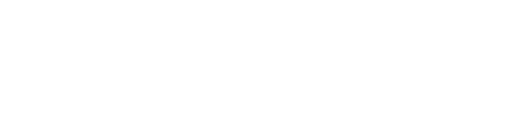
t = 0.00 s
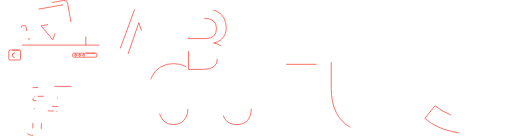
t = 1.55 s
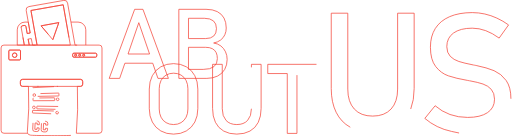
t = 3.05 s
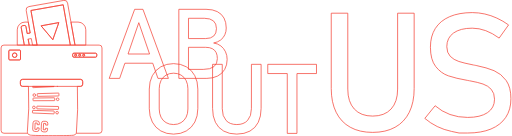
t = 5.05 s
t = 6.30 s: frame unchanged from t = 5.05 s, image omitted
t = 7.55 s: frame unchanged from t = 5.05 s, image omitted

The animated SVG that drew these frames (rendered in a browser with its animation timeline set to each time). Animation: 36 CSS @keyframes rules; one cycle of 9.80 s, repeats indefinitely.

<svg id="Layer_1" data-name="Layer 1" xmlns="http://www.w3.org/2000/svg" viewBox="0 0 2085.34 555.49" style="" class=""><defs><style>.cls-1,.cls-2,.cls-3,.cls-4{fill:none;stroke:#f44336;stroke-width:3px;}.cls-1{stroke-miterlimit:10;}.cls-2,.cls-3{stroke-linejoin:round;}.cls-3{stroke-linecap:round;}</style></defs><title>about-us</title><path class="cls-1 CgzwqtHB_0" d="M353.2,38.7,221.4,61.9l8.4,47.4,16.6,94H382.3l-16.6-94ZM310.6,181.3l-47.8-56.7,72.4-13.2Z" transform="translate(-97.9 -19.09)"></path><path class="cls-1 CgzwqtHB_1" d="M445.4,203.3V140.9a31.54,31.54,0,0,0-31.6-31.6h-29l16.6,94Z" transform="translate(-97.9 -19.09)"></path><path class="cls-1 CgzwqtHB_2" d="M181.6,131.7a6.37,6.37,0,0,1,5.2-7.4l6.9-1.2a6.37,6.37,0,0,1,7.4,5.2l4.9,27.8,12.3-2.2-7.9-44.6H197a31.54,31.54,0,0,0-31.6,31.6v62.4h28.9Z" transform="translate(-97.9 -19.09)"></path><path class="cls-1 CgzwqtHB_3" d="M212.7,162.21L237.3,92.31L164.9,105.51L212.7,162.21Z"></path><path class="cls-1 CgzwqtHB_4" d="M500,203.3H110.9a11.44,11.44,0,0,0-11.5,11.5v337a11.44,11.44,0,0,0,11.5,11.5h96.8a19.67,19.67,0,0,1-.9-7.7,1266.26,1266.26,0,0,0,4.3-183.7H187.3a9.18,9.18,0,0,1-9.2-9.2V352.3a9.18,9.18,0,0,1,9.2-9.2H423.6a9.18,9.18,0,0,1,9.2,9.2v10.4a9.18,9.18,0,0,1-9.2,9.2H411a1491,1491,0,0,1-4.2,191.4H500a11.44,11.44,0,0,0,11.5-11.5v-337A11.44,11.44,0,0,0,500,203.3ZM178.7,259.9a4.06,4.06,0,0,1-4.1,4.1H135.1a4.06,4.06,0,0,1-4.1-4.1V227.7a4.06,4.06,0,0,1,4.1-4.1h39.5a4.06,4.06,0,0,1,4.1,4.1Zm311.5-12.5a5.34,5.34,0,0,1-5.3,5.3h-88a5.34,5.34,0,0,1-5.3-5.3v-5.8a5.34,5.34,0,0,1,5.3-5.3h88a5.34,5.34,0,0,1,5.3,5.3Z" transform="translate(-97.9 -19.09)"></path><path class="cls-1 CgzwqtHB_5" d="M233.3,463.3h.1a5.38,5.38,0,0,0,5.5-5.3v-.1a5.5,5.5,0,1,0-5.6,5.4Z" transform="translate(-97.9 -19.09)"></path><path class="cls-1 CgzwqtHB_6" d="M328.9,473.9a5.42,5.42,0,0,0-6.1,4.7v.1a5.67,5.67,0,0,0,5.2,6,5.34,5.34,0,0,0,5.5-4.7A5.42,5.42,0,0,0,328.9,473.9Z" transform="translate(-97.9 -19.09)"></path><path class="cls-1 CgzwqtHB_7" d="M314.7,472.5l-85.2-2.7a1.79,1.79,0,0,0-1.8,1.8l-.2,7.3a1.77,1.77,0,0,0,1.7,1.8l85.2,3.5a2,2,0,0,0,1.8-1.9l.3-7.8h0A1.9,1.9,0,0,0,314.7,472.5Z" transform="translate(-97.9 -19.09)"></path><path class="cls-1 CgzwqtHB_8" d="M332.5,454l-85.3-1.3a1.79,1.79,0,0,0-1.8,1.8l-.1,7.4a1.77,1.77,0,0,0,1.7,1.8l85.2,2.2h0a2,2,0,0,0,1.9-1.9l.1-8A1.88,1.88,0,0,0,332.5,454Z" transform="translate(-97.9 -19.09)"></path><path class="cls-1 CgzwqtHB_9" d="M231.5,419.6a1.77,1.77,0,0,0-1.7,1.8v7.3a1.79,1.79,0,0,0,1.8,1.8l85.2-.3a1.86,1.86,0,0,0,1.7-1.9v-7.9a2,2,0,0,0-1.8-1.9Z" transform="translate(-97.9 -19.09)"></path><path class="cls-1 CgzwqtHB_10" d="M235,412.8a5.38,5.38,0,0,0,5.4-5.4v-.2a5.4,5.4,0,1,0-5.4,5.6Z" transform="translate(-97.9 -19.09)"></path><path class="cls-1 CgzwqtHB_11" d="M330.8,419.3a5.39,5.39,0,0,0-5.8,5h.1a5.66,5.66,0,0,0,5.4,5.8,5.41,5.41,0,0,0,.3-10.8Z" transform="translate(-97.9 -19.09)"></path><path class="cls-1 CgzwqtHB_12" d="M248.8,412.7l85.2-1.6v.1a1.88,1.88,0,0,0,1.7-2l-.1-8h0a2,2,0,0,0-1.8-2l-85.3,2.4h0a1.79,1.79,0,0,0-1.7,1.9l.2,7.4A1.79,1.79,0,0,0,248.8,412.7Z" transform="translate(-97.9 -19.09)"></path><path class="cls-1 CgzwqtHB_13" d="M329.1,372.1h0a4.25,4.25,0,0,0,1.1-.2h-2.6A7.72,7.72,0,0,0,329.1,372.1Z" transform="translate(-97.9 -19.09)"></path><path class="cls-1 CgzwqtHB_14" d="M228.5,375.4a1.77,1.77,0,0,0,1.8,1.7l85.2-4.3a1.76,1.76,0,0,0,1.3-.9H228.3Z" transform="translate(-97.9 -19.09)"></path><path class="cls-1 CgzwqtHB_15" d="M316.8,371.9H423.5a9.18,9.18,0,0,0,9.2-9.2V352.3a9.18,9.18,0,0,0-9.2-9.2H187.3a9.18,9.18,0,0,0-9.2,9.2v10.4a9.18,9.18,0,0,0,9.2,9.2H316.8Z" transform="translate(-97.9 -19.09)"></path><path class="cls-1 CgzwqtHB_16" d="M174.6,223.6H135.1a4.06,4.06,0,0,0-4.1,4.1v32.2a4.06,4.06,0,0,0,4.1,4.1h39.5a4.06,4.06,0,0,0,4.1-4.1V227.7A4.06,4.06,0,0,0,174.6,223.6Zm-19.8,30.1a9.2,9.2,0,1,1,9.2-9.2A9.18,9.18,0,0,1,154.8,253.7Z" transform="translate(-97.9 -19.09)"></path><path class="cls-1 CgzwqtHB_17" d="M47.709999999999994,225.41A9.2,9.2 0,1,1 66.11,225.41A9.2,9.2 0,1,1 47.709999999999994,225.41"></path><path class="cls-1 CgzwqtHB_18" d="M484.9,236.3h-88a5.34,5.34,0,0,0-5.3,5.3v5.8a5.34,5.34,0,0,0,5.3,5.3h88a5.34,5.34,0,0,0,5.3-5.3v-5.8A5.34,5.34,0,0,0,484.9,236.3Zm-81,12.3a4.1,4.1,0,1,1,4.1-4.1A4.06,4.06,0,0,1,403.9,248.6Zm16.5,0a4.1,4.1,0,1,1,4.1-4.1A4.06,4.06,0,0,1,420.4,248.6Zm16.4,0a4.1,4.1,0,1,1,4.1-4.1A4.06,4.06,0,0,1,436.8,248.6Z" transform="translate(-97.9 -19.09)"></path><path class="cls-1 CgzwqtHB_19" d="M403.9,240.4a4.1,4.1,0,1,0,4.1,4.1A4.06,4.06,0,0,0,403.9,240.4Z" transform="translate(-97.9 -19.09)"></path><path class="cls-1 CgzwqtHB_20" d="M436.8,240.4a4.1,4.1,0,1,0,4.1,4.1A4.06,4.06,0,0,0,436.8,240.4Z" transform="translate(-97.9 -19.09)"></path><path class="cls-1 CgzwqtHB_21" d="M420.4,240.4a4.1,4.1,0,1,0,4.1,4.1A4.06,4.06,0,0,0,420.4,240.4Z" transform="translate(-97.9 -19.09)"></path><path class="cls-1 CgzwqtHB_22" d="M207.7,563.3s.31,5.28,11.65,7.75,168.64,3,177.52,0,9.93-7.75,9.93-7.75" transform="translate(-97.9 -19.09)"></path><path id="C" class="cls-1 CgzwqtHB_23" d="M264.34,522.61l-1.28,25.91a8.65,8.65,0,0,0,8.21,9.06l8.64.43A8.65,8.65,0,0,0,289,549.8l.32-6.48-8.64-.42-.32,6.47L271.7,549,273,523l8.63.43-.32,6.47,8.64.43.32-6.48a8.65,8.65,0,0,0-8.21-9.06l-8.64-.42A8.65,8.65,0,0,0,264.34,522.61Z" transform="translate(-97.9 -19.09)"></path><path id="C-2" data-name="C" class="cls-1 CgzwqtHB_24" d="M229.8,520.91l-1.27,25.9a8.63,8.63,0,0,0,8.2,9.06l8.64.43a8.64,8.64,0,0,0,9.06-8.21l.32-6.47-8.64-.43-.32,6.48-8.63-.43,1.28-25.9,8.63.42-.32,6.48,8.64.42.32-6.47a8.64,8.64,0,0,0-8.21-9.06l-8.63-.43A8.66,8.66,0,0,0,229.8,520.91Z" transform="translate(-97.9 -19.09)"></path><path class="cls-2 CgzwqtHB_25" d="M384.7,109.3,371,31.7a13.38,13.38,0,0,0-15.5-10.9L212.9,46A13.38,13.38,0,0,0,202,61.5l8.4,47.8,7.9,44.6h0L206,156.1l-4.9-27.8a6.37,6.37,0,0,0-7.4-5.2l-6.9,1.2a6.37,6.37,0,0,0-5.2,7.4l12.6,71.6h20.1L210,178.8l4.4,24.5h31.9l-16.6-94-8.4-47.4L353.1,38.7l12.4,70.6,16.6,94h19.2Z" transform="translate(-97.9 -19.09)"></path><path class="cls-3 CgzwqtHB_26" d="M112.1,159.71L124.8,157.41L130.1,184.21L148.4,184.21"></path><path class="cls-4 CgzwqtHB_27" d="M645,57.15,541,339.22H583.7L605,277.33H718.8l21.26,61.89h42.68l-104-282.07ZM617.89,239.7l44-128,44,128Z" transform="translate(-97.9 -19.09)"></path><path class="cls-4 CgzwqtHB_28" d="M997.11,206.82a62,62,0,0,0-29.49-12.13q17.07-3.1,28.62-12.12a56.28,56.28,0,0,0,17.16-21.73,66.59,66.59,0,0,0,5.63-27.26q0-23.66-9.12-40.74T982.37,66.46q-18.43-9.31-45.79-9.31H825.42V339.22H939.88q25,0,43.84-9.51a67.79,67.79,0,0,0,28.91-27q10.08-17.46,10.09-40.35v-.59a73.45,73.45,0,0,0-6.6-31A63.25,63.25,0,0,0,997.11,206.82Zm-67.71-113q24.84,0,37.25,10.48t12.42,31.62q0,20.18-11.16,30.46t-33.07,10.28h-70V93.81ZM982.75,258.9q0,20.76-13.77,32.21t-43.84,11.44H864.8V212.34h70q16.68,0,27.35,5.53a34.31,34.31,0,0,1,15.62,15.81q4.94,10.29,4.94,24.64Z" transform="translate(-97.9 -19.09)"></path><path class="cls-4 CgzwqtHB_29" d="M855.88,291.86q-22.5-12.9-52-12.9t-52,12.9a88.07,88.07,0,0,0-34.82,36.47q-12.33,23.58-12.32,54.61v79.93q0,31,12.32,54.61A88.07,88.07,0,0,0,751.9,554q22.5,12.9,52,12.9t52-12.9a88.13,88.13,0,0,0,34.82-36.47Q903,493.92,903,462.87V382.94q0-31-12.32-54.61A88.13,88.13,0,0,0,855.88,291.86Zm6.6,172.37q0,19-7.28,33.46A52.9,52.9,0,0,1,834.64,520q-13.29,7.86-30.75,7.86T773.14,520a52.84,52.84,0,0,1-20.56-22.31q-7.27-14.44-7.28-33.46V381.58q0-19,7.28-33.46a52.9,52.9,0,0,1,20.56-22.31Q786.43,318,803.89,318t30.75,7.86a53,53,0,0,1,20.56,22.31q7.27,14.46,7.28,33.46Z" transform="translate(-97.9 -19.09)"></path><path class="cls-4 CgzwqtHB_30" d="M1121.85,463.26q0,30.84-15.62,47.72t-44.13,16.88q-28.33,0-43.85-16.88t-15.52-47.72V281.87H963.16v180q0,33.18,11.64,56.74a80.83,80.83,0,0,0,33.85,35.89q22.22,12.33,53.45,12.32,31.43,0,53.73-12.32a80.66,80.66,0,0,0,34-35.89q11.64-23.56,11.64-56.74v-180h-39.57Z" transform="translate(-97.9 -19.09)"></path><path class="cls-4 CgzwqtHB_31" d="M1289.72,262.78L1090.68,262.78L1090.68,300.42L1170.42,300.42L1170.42,544.85L1209.99,544.85L1209.99,300.42L1289.72,300.42L1289.72,262.78Z"></path><path class="cls-4 CgzwqtHB_32" d="M1525.62,538.84q-38-21-57.84-61.31t-19.88-96.94V73h67.61V382.91q0,52.69,26.51,81.53t74.9,28.83q48.72,0,75.4-28.83T1719,382.91V73h67.61V380.59q0,56.67-19.88,96.94t-58,61.31q-38.12,21.06-91.8,21Q1563.55,559.89,1525.62,538.84Z" transform="translate(-97.9 -19.09)"></path><path class="cls-4 CgzwqtHB_33" d="M1970,562.37l-31.15-6.63a248.41,248.41,0,0,1-58.16-19.88,245.3,245.3,0,0,1-50.54-33.14L1872.2,451a190.1,190.1,0,0,0,60.65,35.79q33.14,11.94,71.91,11.93,52.37,0,81.2-19.38t28.83-54.85v-.34q0-25.17-13.09-39.93t-33.8-21.87q-20.71-7.12-53.53-13.09a6.78,6.78,0,0,0-2.15-.34,6.46,6.46,0,0,1-2.15-.33l-5-1q-48.39-8.28-78.71-18.73t-51.86-38.11Q1853,263.12,1853,212.07v-.33q0-44.74,20-76.39t58.49-48.22Q1970,70.56,2024,70.56a231.32,231.32,0,0,1,50.88,5.63,253.17,253.17,0,0,1,49.38,16.74,284.06,284.06,0,0,1,47.89,28l-38.45,53.69q-27.51-20.2-54.85-30.32A157.14,157.14,0,0,0,2024,134.19q-49.38,0-76.72,19.72t-27.34,55.84v.33q0,24.85,14.09,39.11t35.13,21q21,6.79,58.49,14.09a24.37,24.37,0,0,0,2.49.5c.77.11,1.6.28,2.48.49,1.1.23,2.32.45,3.65.67s2.54.44,3.64.66q43.75,8.94,73.08,21.21t49.05,39.6q19.71,27.35,19.72,74.74v.66q0,44.08-20.88,75.4T2100.38,546q-39.62,16.41-95.62,16.4Z" transform="translate(-97.9 -19.09)"></path><style data-made-with="vivus-instant">.CgzwqtHB_0{stroke-dasharray:803 805;stroke-dashoffset:804;animation:CgzwqtHB_draw_0 9800ms ease-in-out 0ms infinite,CgzwqtHB_fade 9800ms linear 0ms infinite;}.CgzwqtHB_1{stroke-dasharray:281 283;stroke-dashoffset:282;animation:CgzwqtHB_draw_1 9800ms ease-in-out 0ms infinite,CgzwqtHB_fade 9800ms linear 0ms infinite;}.CgzwqtHB_2{stroke-dasharray:341 343;stroke-dashoffset:342;animation:CgzwqtHB_draw_2 9800ms ease-in-out 0ms infinite,CgzwqtHB_fade 9800ms linear 0ms infinite;}.CgzwqtHB_3{stroke-dasharray:222 224;stroke-dashoffset:223;animation:CgzwqtHB_draw_3 9800ms ease-in-out 0ms infinite,CgzwqtHB_fade 9800ms linear 0ms infinite;}.CgzwqtHB_4{stroke-dasharray:2451 2453;stroke-dashoffset:2452;animation:CgzwqtHB_draw_4 9800ms ease-in-out 0ms infinite,CgzwqtHB_fade 9800ms linear 0ms infinite;}.CgzwqtHB_5{stroke-dasharray:35 37;stroke-dashoffset:36;animation:CgzwqtHB_draw_5 9800ms ease-in-out 0ms infinite,CgzwqtHB_fade 9800ms linear 0ms infinite;}.CgzwqtHB_6{stroke-dasharray:34 36;stroke-dashoffset:35;animation:CgzwqtHB_draw_6 9800ms ease-in-out 0ms infinite,CgzwqtHB_fade 9800ms linear 0ms infinite;}.CgzwqtHB_7{stroke-dasharray:198 200;stroke-dashoffset:199;animation:CgzwqtHB_draw_7 9800ms ease-in-out 0ms infinite,CgzwqtHB_fade 9800ms linear 0ms infinite;}.CgzwqtHB_8{stroke-dasharray:198 200;stroke-dashoffset:199;animation:CgzwqtHB_draw_8 9800ms ease-in-out 0ms infinite,CgzwqtHB_fade 9800ms linear 0ms infinite;}.CgzwqtHB_9{stroke-dasharray:197 199;stroke-dashoffset:198;animation:CgzwqtHB_draw_9 9800ms ease-in-out 0ms infinite,CgzwqtHB_fade 9800ms linear 0ms infinite;}.CgzwqtHB_10{stroke-dasharray:34 36;stroke-dashoffset:35;animation:CgzwqtHB_draw_10 9800ms ease-in-out 0ms infinite,CgzwqtHB_fade 9800ms linear 0ms infinite;}.CgzwqtHB_11{stroke-dasharray:34 36;stroke-dashoffset:35;animation:CgzwqtHB_draw_11 9800ms ease-in-out 0ms infinite,CgzwqtHB_fade 9800ms linear 0ms infinite;}.CgzwqtHB_12{stroke-dasharray:198 200;stroke-dashoffset:199;animation:CgzwqtHB_draw_12 9800ms ease-in-out 0ms infinite,CgzwqtHB_fade 9800ms linear 0ms infinite;}.CgzwqtHB_13{stroke-dasharray:6 8;stroke-dashoffset:7;animation:CgzwqtHB_draw_13 9800ms ease-in-out 0ms infinite,CgzwqtHB_fade 9800ms linear 0ms infinite;}.CgzwqtHB_14{stroke-dasharray:182 184;stroke-dashoffset:183;animation:CgzwqtHB_draw_14 9800ms ease-in-out 0ms infinite,CgzwqtHB_fade 9800ms linear 0ms infinite;}.CgzwqtHB_15{stroke-dasharray:552 554;stroke-dashoffset:553;animation:CgzwqtHB_draw_15 9800ms ease-in-out 0ms infinite,CgzwqtHB_fade 9800ms linear 0ms infinite;}.CgzwqtHB_16{stroke-dasharray:228 230;stroke-dashoffset:229;animation:CgzwqtHB_draw_16 9800ms ease-in-out 0ms infinite,CgzwqtHB_fade 9800ms linear 0ms infinite;}.CgzwqtHB_17{stroke-dasharray:58 60;stroke-dashoffset:59;animation:CgzwqtHB_draw_17 9800ms ease-in-out 0ms infinite,CgzwqtHB_fade 9800ms linear 0ms infinite;}.CgzwqtHB_18{stroke-dasharray:299 301;stroke-dashoffset:300;animation:CgzwqtHB_draw_18 9800ms ease-in-out 0ms infinite,CgzwqtHB_fade 9800ms linear 0ms infinite;}.CgzwqtHB_19{stroke-dasharray:26 28;stroke-dashoffset:27;animation:CgzwqtHB_draw_19 9800ms ease-in-out 0ms infinite,CgzwqtHB_fade 9800ms linear 0ms infinite;}.CgzwqtHB_20{stroke-dasharray:26 28;stroke-dashoffset:27;animation:CgzwqtHB_draw_20 9800ms ease-in-out 0ms infinite,CgzwqtHB_fade 9800ms linear 0ms infinite;}.CgzwqtHB_21{stroke-dasharray:26 28;stroke-dashoffset:27;animation:CgzwqtHB_draw_21 9800ms ease-in-out 0ms infinite,CgzwqtHB_fade 9800ms linear 0ms infinite;}.CgzwqtHB_22{stroke-dasharray:206 208;stroke-dashoffset:207;animation:CgzwqtHB_draw_22 9800ms ease-in-out 0ms infinite,CgzwqtHB_fade 9800ms linear 0ms infinite;}.CgzwqtHB_23{stroke-dasharray:185 187;stroke-dashoffset:186;animation:CgzwqtHB_draw_23 9800ms ease-in-out 0ms infinite,CgzwqtHB_fade 9800ms linear 0ms infinite;}.CgzwqtHB_24{stroke-dasharray:184 186;stroke-dashoffset:185;animation:CgzwqtHB_draw_24 9800ms ease-in-out 0ms infinite,CgzwqtHB_fade 9800ms linear 0ms infinite;}.CgzwqtHB_25{stroke-dasharray:1162 1164;stroke-dashoffset:1163;animation:CgzwqtHB_draw_25 9800ms ease-in-out 0ms infinite,CgzwqtHB_fade 9800ms linear 0ms infinite;}.CgzwqtHB_26{stroke-dasharray:59 61;stroke-dashoffset:60;animation:CgzwqtHB_draw_26 9800ms ease-in-out 0ms infinite,CgzwqtHB_fade 9800ms linear 0ms infinite;}.CgzwqtHB_27{stroke-dasharray:1324 1326;stroke-dashoffset:1325;animation:CgzwqtHB_draw_27 9800ms ease-in-out 0ms infinite,CgzwqtHB_fade 9800ms linear 0ms infinite;}.CgzwqtHB_28{stroke-dasharray:1687 1689;stroke-dashoffset:1688;animation:CgzwqtHB_draw_28 9800ms ease-in-out 0ms infinite,CgzwqtHB_fade 9800ms linear 0ms infinite;}.CgzwqtHB_29{stroke-dasharray:1363 1365;stroke-dashoffset:1364;animation:CgzwqtHB_draw_29 9800ms ease-in-out 0ms infinite,CgzwqtHB_fade 9800ms linear 0ms infinite;}.CgzwqtHB_30{stroke-dasharray:1331 1333;stroke-dashoffset:1332;animation:CgzwqtHB_draw_30 9800ms ease-in-out 0ms infinite,CgzwqtHB_fade 9800ms linear 0ms infinite;}.CgzwqtHB_31{stroke-dasharray:963 965;stroke-dashoffset:964;animation:CgzwqtHB_draw_31 9800ms ease-in-out 0ms infinite,CgzwqtHB_fade 9800ms linear 0ms infinite;}.CgzwqtHB_32{stroke-dasharray:2273 2275;stroke-dashoffset:2274;animation:CgzwqtHB_draw_32 9800ms ease-in-out 0ms infinite,CgzwqtHB_fade 9800ms linear 0ms infinite;}.CgzwqtHB_33{stroke-dasharray:2301 2303;stroke-dashoffset:2302;animation:CgzwqtHB_draw_33 9800ms ease-in-out 0ms infinite,CgzwqtHB_fade 9800ms linear 0ms infinite;}@keyframes CgzwqtHB_draw{100%{stroke-dashoffset:0;}}@keyframes CgzwqtHB_fade{0%{stroke-opacity:1;}89.79591836734694%{stroke-opacity:1;}100%{stroke-opacity:0;}}@keyframes CgzwqtHB_draw_0{8.16326530612245%{stroke-dashoffset: 804}38.775510204081634%{ stroke-dashoffset: 0;}100%{ stroke-dashoffset: 0;}}@keyframes CgzwqtHB_draw_1{8.16326530612245%{stroke-dashoffset: 282}38.775510204081634%{ stroke-dashoffset: 0;}100%{ stroke-dashoffset: 0;}}@keyframes CgzwqtHB_draw_2{8.16326530612245%{stroke-dashoffset: 342}38.775510204081634%{ stroke-dashoffset: 0;}100%{ stroke-dashoffset: 0;}}@keyframes CgzwqtHB_draw_3{8.16326530612245%{stroke-dashoffset: 223}38.775510204081634%{ stroke-dashoffset: 0;}100%{ stroke-dashoffset: 0;}}@keyframes CgzwqtHB_draw_4{8.16326530612245%{stroke-dashoffset: 2452}38.775510204081634%{ stroke-dashoffset: 0;}100%{ stroke-dashoffset: 0;}}@keyframes CgzwqtHB_draw_5{8.16326530612245%{stroke-dashoffset: 36}38.775510204081634%{ stroke-dashoffset: 0;}100%{ stroke-dashoffset: 0;}}@keyframes CgzwqtHB_draw_6{8.16326530612245%{stroke-dashoffset: 35}38.775510204081634%{ stroke-dashoffset: 0;}100%{ stroke-dashoffset: 0;}}@keyframes CgzwqtHB_draw_7{8.16326530612245%{stroke-dashoffset: 199}38.775510204081634%{ stroke-dashoffset: 0;}100%{ stroke-dashoffset: 0;}}@keyframes CgzwqtHB_draw_8{8.16326530612245%{stroke-dashoffset: 199}38.775510204081634%{ stroke-dashoffset: 0;}100%{ stroke-dashoffset: 0;}}@keyframes CgzwqtHB_draw_9{8.16326530612245%{stroke-dashoffset: 198}38.775510204081634%{ stroke-dashoffset: 0;}100%{ stroke-dashoffset: 0;}}@keyframes CgzwqtHB_draw_10{8.16326530612245%{stroke-dashoffset: 35}38.775510204081634%{ stroke-dashoffset: 0;}100%{ stroke-dashoffset: 0;}}@keyframes CgzwqtHB_draw_11{8.16326530612245%{stroke-dashoffset: 35}38.775510204081634%{ stroke-dashoffset: 0;}100%{ stroke-dashoffset: 0;}}@keyframes CgzwqtHB_draw_12{8.16326530612245%{stroke-dashoffset: 199}38.775510204081634%{ stroke-dashoffset: 0;}100%{ stroke-dashoffset: 0;}}@keyframes CgzwqtHB_draw_13{8.16326530612245%{stroke-dashoffset: 7}38.775510204081634%{ stroke-dashoffset: 0;}100%{ stroke-dashoffset: 0;}}@keyframes CgzwqtHB_draw_14{8.16326530612245%{stroke-dashoffset: 183}38.775510204081634%{ stroke-dashoffset: 0;}100%{ stroke-dashoffset: 0;}}@keyframes CgzwqtHB_draw_15{8.16326530612245%{stroke-dashoffset: 553}38.775510204081634%{ stroke-dashoffset: 0;}100%{ stroke-dashoffset: 0;}}@keyframes CgzwqtHB_draw_16{8.16326530612245%{stroke-dashoffset: 229}38.775510204081634%{ stroke-dashoffset: 0;}100%{ stroke-dashoffset: 0;}}@keyframes CgzwqtHB_draw_17{8.16326530612245%{stroke-dashoffset: 59}38.775510204081634%{ stroke-dashoffset: 0;}100%{ stroke-dashoffset: 0;}}@keyframes CgzwqtHB_draw_18{8.16326530612245%{stroke-dashoffset: 300}38.775510204081634%{ stroke-dashoffset: 0;}100%{ stroke-dashoffset: 0;}}@keyframes CgzwqtHB_draw_19{8.16326530612245%{stroke-dashoffset: 27}38.775510204081634%{ stroke-dashoffset: 0;}100%{ stroke-dashoffset: 0;}}@keyframes CgzwqtHB_draw_20{8.16326530612245%{stroke-dashoffset: 27}38.775510204081634%{ stroke-dashoffset: 0;}100%{ stroke-dashoffset: 0;}}@keyframes CgzwqtHB_draw_21{8.16326530612245%{stroke-dashoffset: 27}38.775510204081634%{ stroke-dashoffset: 0;}100%{ stroke-dashoffset: 0;}}@keyframes CgzwqtHB_draw_22{8.16326530612245%{stroke-dashoffset: 207}38.775510204081634%{ stroke-dashoffset: 0;}100%{ stroke-dashoffset: 0;}}@keyframes CgzwqtHB_draw_23{8.16326530612245%{stroke-dashoffset: 186}38.775510204081634%{ stroke-dashoffset: 0;}100%{ stroke-dashoffset: 0;}}@keyframes CgzwqtHB_draw_24{8.16326530612245%{stroke-dashoffset: 185}38.775510204081634%{ stroke-dashoffset: 0;}100%{ stroke-dashoffset: 0;}}@keyframes CgzwqtHB_draw_25{8.16326530612245%{stroke-dashoffset: 1163}38.775510204081634%{ stroke-dashoffset: 0;}100%{ stroke-dashoffset: 0;}}@keyframes CgzwqtHB_draw_26{8.16326530612245%{stroke-dashoffset: 60}38.775510204081634%{ stroke-dashoffset: 0;}100%{ stroke-dashoffset: 0;}}@keyframes CgzwqtHB_draw_27{8.16326530612245%{stroke-dashoffset: 1325}38.775510204081634%{ stroke-dashoffset: 0;}100%{ stroke-dashoffset: 0;}}@keyframes CgzwqtHB_draw_28{8.16326530612245%{stroke-dashoffset: 1688}38.775510204081634%{ stroke-dashoffset: 0;}100%{ stroke-dashoffset: 0;}}@keyframes CgzwqtHB_draw_29{8.16326530612245%{stroke-dashoffset: 1364}38.775510204081634%{ stroke-dashoffset: 0;}100%{ stroke-dashoffset: 0;}}@keyframes CgzwqtHB_draw_30{8.16326530612245%{stroke-dashoffset: 1332}38.775510204081634%{ stroke-dashoffset: 0;}100%{ stroke-dashoffset: 0;}}@keyframes CgzwqtHB_draw_31{8.16326530612245%{stroke-dashoffset: 964}38.775510204081634%{ stroke-dashoffset: 0;}100%{ stroke-dashoffset: 0;}}@keyframes CgzwqtHB_draw_32{8.16326530612245%{stroke-dashoffset: 2274}38.775510204081634%{ stroke-dashoffset: 0;}100%{ stroke-dashoffset: 0;}}@keyframes CgzwqtHB_draw_33{8.16326530612245%{stroke-dashoffset: 2302}38.775510204081634%{ stroke-dashoffset: 0;}100%{ stroke-dashoffset: 0;}}</style></svg>